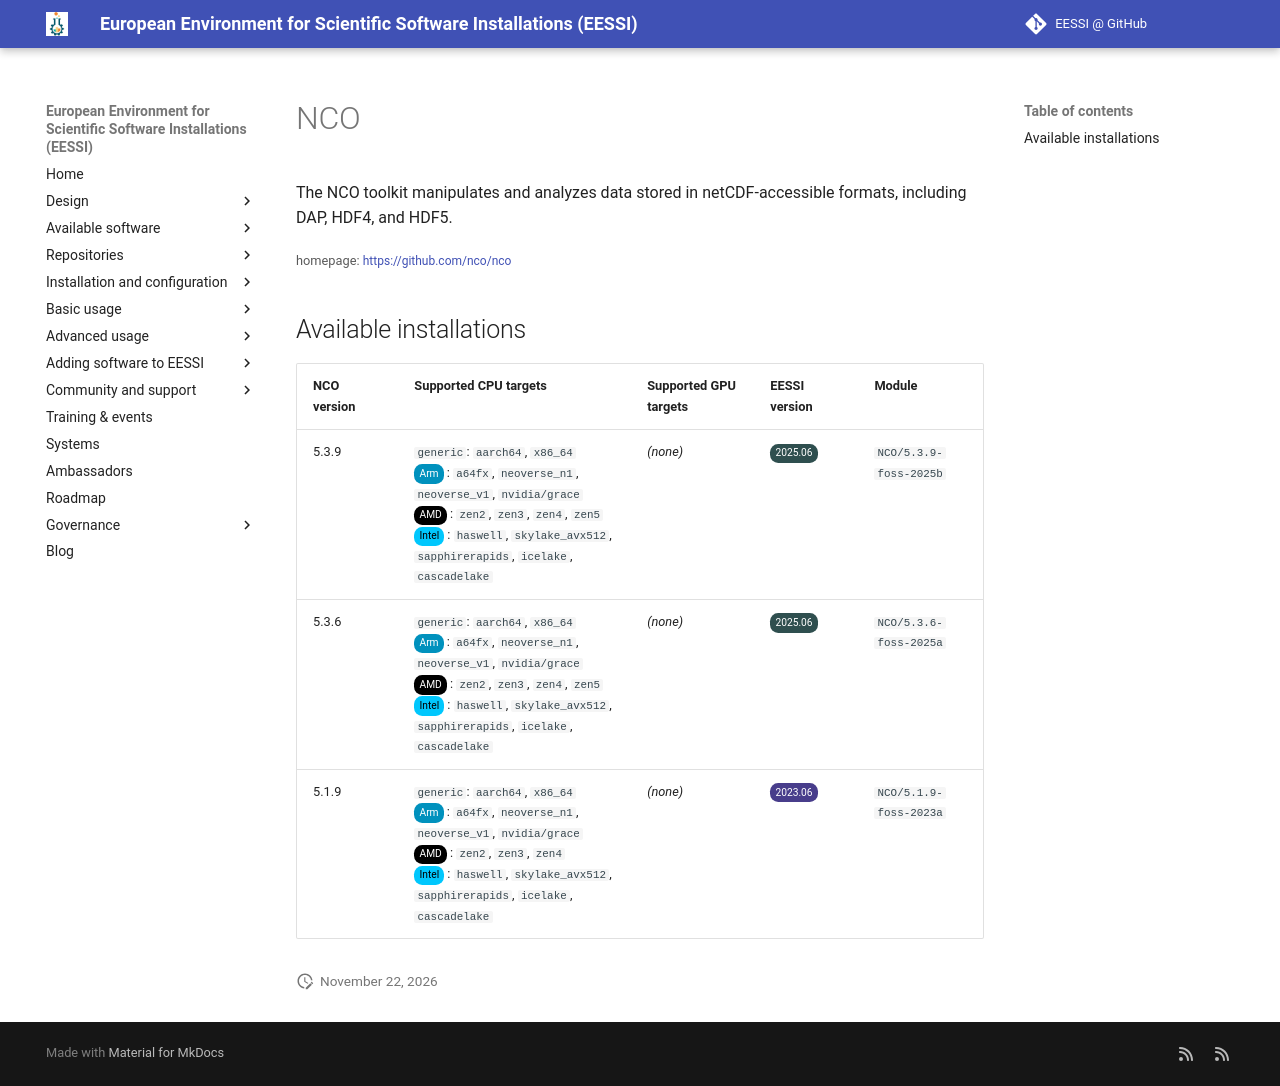

repository: EESSI/docs · page: available_software/detail/NCO/index.html · generator: mkdocs

---
json_ld:
  '@context': https://schema.org
  '@type': SoftwareApplication
  applicationCategory: DeveloperApplication
  description: 'The NCO toolkit manipulates and analyzes data stored in netCDF-accessible
    formats,

    including DAP, HDF4, and HDF5.'
  license: Not confirmed
  name: NCO
  offers:
    '@type': Offer
    price: 0
  operatingSystem: LINUX
  review:
    '@type': Review
    author:
      '@type': Organization
      name: EESSI
    reviewBody: Application has been successfully made available on all architectures
      supported by EESSI
    reviewRating:
      '@type': Rating
      ratingValue: 5
  softwareRequirements: See https://www.eessi.io/docs/ for how to make EESSI available
    on your system
  softwareVersion: '[''5.3.9'', ''5.3.6'', ''5.1.9'']'
  url: https://github.com/nco/nco
---
# NCO


The NCO toolkit manipulates and analyzes data stored in netCDF-accessible formats,
including DAP, HDF4, and HDF5.

<small>homepage: </small><span class="software-link">[https://github.com/nco/nco](https://github.com/nco/nco)</span>

## Available installations


|NCO version|Supported CPU targets|Supported GPU targets|EESSI version|Module|
| --- | --- | --- | --- | --- |
|5.3.9|`generic`: `aarch64`, `x86_64`<br/><span class="software-cpu-arm">Arm</span>: `a64fx`, `neoverse_n1`, `neoverse_v1`, `nvidia/grace`<br/><span class="software-cpu-amd">AMD</span>: `zen2`, `zen3`, `zen4`, `zen5`<br/><span class="software-cpu-intel">Intel</span>: `haswell`, `skylake_avx512`, `sapphirerapids`, `icelake`, `cascadelake`<br/>|*(none)*|<span class="software-eessi-version-202506">2025.06</span>|`NCO/5.3.9-foss-2025b`|
|5.3.6|`generic`: `aarch64`, `x86_64`<br/><span class="software-cpu-arm">Arm</span>: `a64fx`, `neoverse_n1`, `neoverse_v1`, `nvidia/grace`<br/><span class="software-cpu-amd">AMD</span>: `zen2`, `zen3`, `zen4`, `zen5`<br/><span class="software-cpu-intel">Intel</span>: `haswell`, `skylake_avx512`, `sapphirerapids`, `icelake`, `cascadelake`<br/>|*(none)*|<span class="software-eessi-version-202506">2025.06</span>|`NCO/5.3.6-foss-2025a`|
|5.1.9|`generic`: `aarch64`, `x86_64`<br/><span class="software-cpu-arm">Arm</span>: `a64fx`, `neoverse_n1`, `neoverse_v1`, `nvidia/grace`<br/><span class="software-cpu-amd">AMD</span>: `zen2`, `zen3`, `zen4`<br/><span class="software-cpu-intel">Intel</span>: `haswell`, `skylake_avx512`, `sapphirerapids`, `icelake`, `cascadelake`<br/>|*(none)*|<span class="software-eessi-version-202306">2023.06</span>|`NCO/5.1.9-foss-2023a`|
